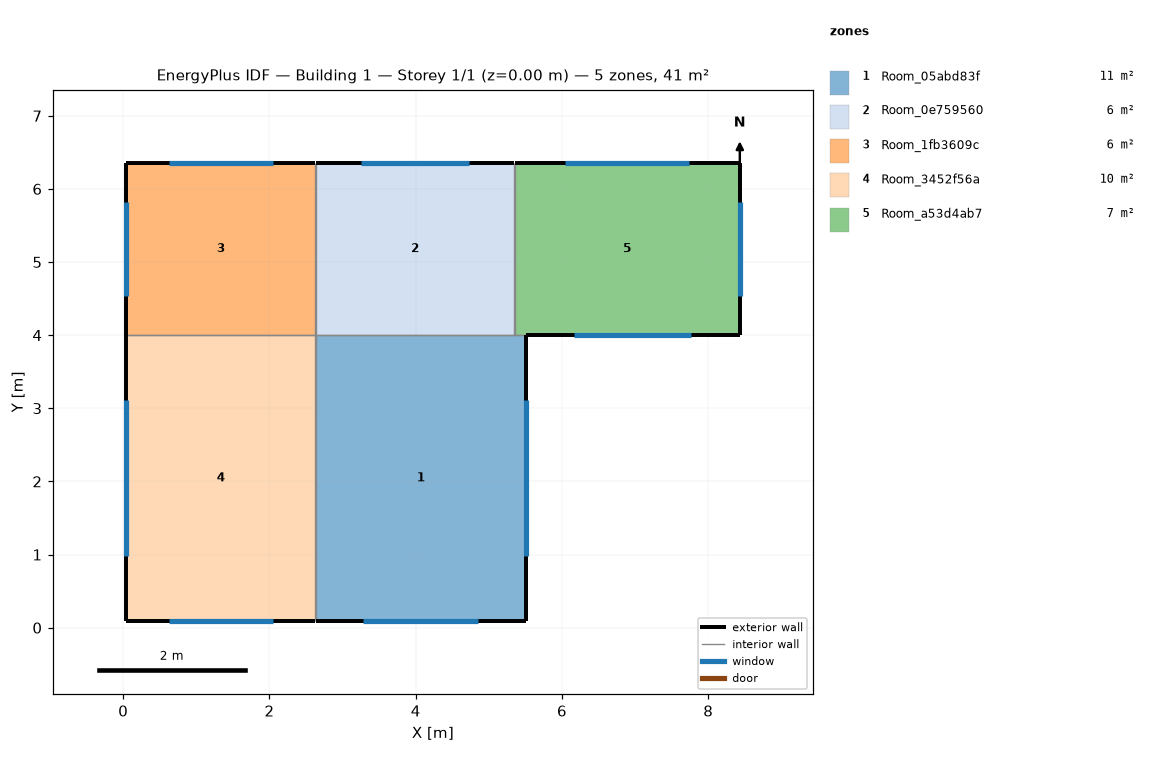
=== STOREY PLAN SPEC (per zone: floor XY polygon, exterior-wall plan segments, windows/doors) ===
zone 1: Room_05abd83f  (11.2 m²)
  floor: (5.51, 4.00) (5.51, 0.09) (2.63, 0.09) (2.63, 4.00)
  exterior wall: (2.63, 0.09) – (5.51, 0.09)  [2.9 m]
    window: (3.28, 0.09) – (4.86, 0.09)  [2.2 m²]
  exterior wall: (5.51, 0.09) – (5.51, 4.00)  [3.9 m]
    window: (5.51, 0.97) – (5.51, 3.12)  [2.9 m²]
  interior walls: 3
zone 2: Room_0e759560  (6.4 m²)
  floor: (5.35, 6.36) (5.35, 4.00) (2.63, 4.00) (2.63, 6.36)
  exterior wall: (5.35, 6.36) – (2.63, 6.36)  [2.7 m]
    window: (4.73, 6.36) – (3.25, 6.36)  [2.0 m²]
  interior walls: 3
zone 3: Room_1fb3609c  (6.1 m²)
  floor: (2.63, 6.36) (2.63, 4.00) (0.04, 4.00) (0.04, 6.36)
  exterior wall: (2.63, 6.36) – (0.04, 6.36)  [2.6 m]
    window: (2.04, 6.36) – (0.63, 6.36)  [1.9 m²]
  exterior wall: (0.04, 6.36) – (0.04, 4.00)  [2.4 m]
    window: (0.04, 5.83) – (0.04, 4.53)  [1.8 m²]
  interior walls: 2
zone 4: Room_3452f56a  (10.1 m²)
  floor: (2.63, 4.00) (2.63, 0.09) (0.04, 0.09) (0.04, 4.00)
  exterior wall: (0.04, 0.09) – (2.63, 0.09)  [2.6 m]
    window: (0.63, 0.09) – (2.04, 0.09)  [1.9 m²]
  exterior wall: (0.04, 4.00) – (0.04, 0.09)  [3.9 m]
    window: (0.04, 3.12) – (0.04, 0.97)  [2.9 m²]
  interior walls: 2
zone 5: Room_a53d4ab7  (7.3 m²)
  floor: (8.43, 6.36) (8.43, 4.00) (5.35, 4.00) (5.35, 6.36)
  exterior wall: (5.51, 4.00) – (8.43, 4.00)  [2.9 m]
    window: (6.17, 4.00) – (7.77, 4.00)  [2.2 m²]
  exterior wall: (8.43, 4.00) – (8.43, 6.36)  [2.4 m]
    window: (8.43, 4.53) – (8.43, 5.83)  [1.8 m²]
  exterior wall: (8.43, 6.36) – (5.35, 6.36)  [3.1 m]
    window: (7.73, 6.36) – (6.05, 6.36)  [2.3 m²]
  interior walls: 2

=== DERIVED (storey summary) ===
Building: Building 1
Storey: 1 of 1  (floor level z = 0.00 m)
Storey gross floor area: 41.1 m²
Zones on this storey: 5
  - Room_05abd83f: floor 11.2 m²; exterior wall 6.8 m (17.0 m²); 2 window(s) 5.1 m²; WWR 30.0%
  - Room_0e759560: floor 6.4 m²; exterior wall 2.7 m (6.8 m²); 1 window(s) 2.0 m²; WWR 30.0%
  - Room_1fb3609c: floor 6.1 m²; exterior wall 4.9 m (12.4 m²); 2 window(s) 3.7 m²; WWR 30.0%
  - Room_3452f56a: floor 10.1 m²; exterior wall 6.5 m (16.2 m²); 2 window(s) 4.9 m²; WWR 30.0%
  - Room_a53d4ab7: floor 7.3 m²; exterior wall 8.4 m (20.9 m²); 3 window(s) 6.3 m²; WWR 30.0%
Zone adjacency (shared interzone walls):
  - Room_05abd83f ↔ Room_0e759560
  - Room_05abd83f ↔ Room_3452f56a
  - Room_05abd83f ↔ Room_a53d4ab7
  - Room_0e759560 ↔ Room_1fb3609c
  - Room_0e759560 ↔ Room_a53d4ab7
  - Room_1fb3609c ↔ Room_3452f56a